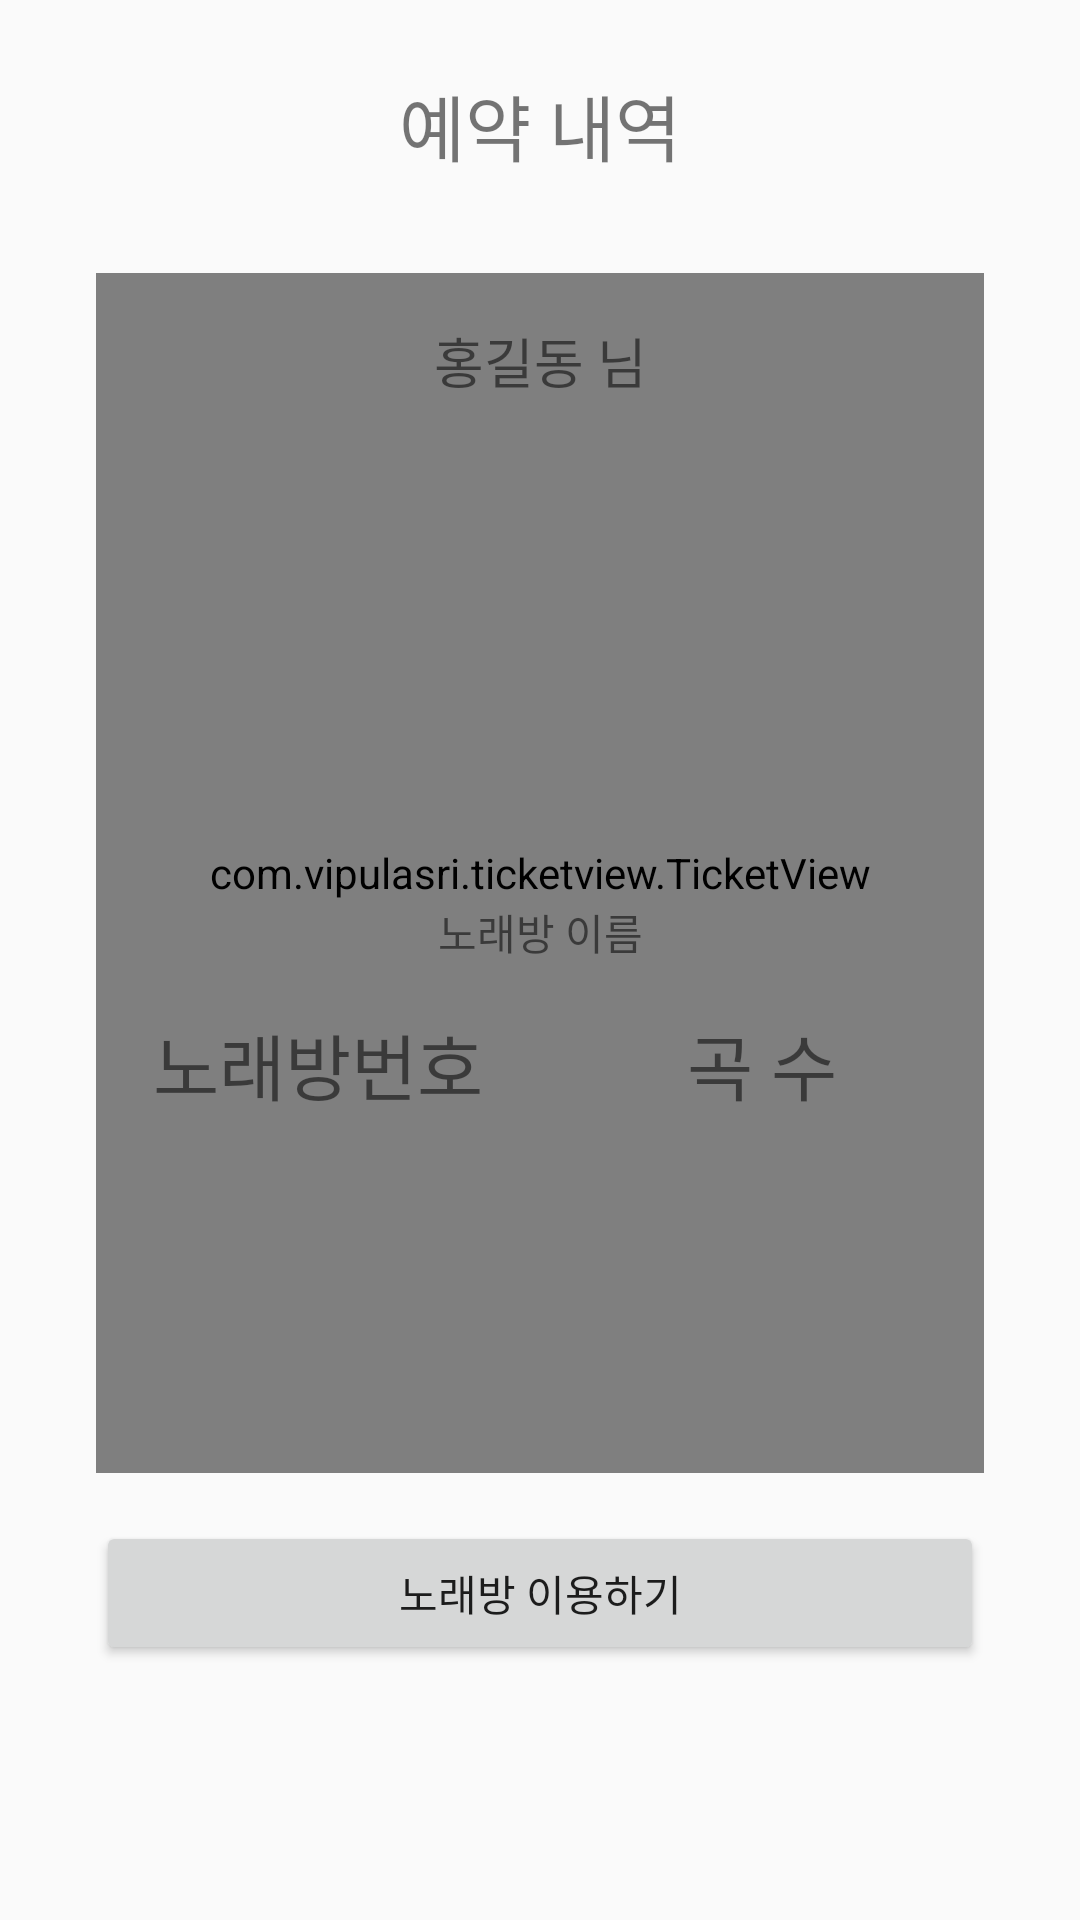

Layout XML and referenced resources for this Android screen:
<!-- AndroidManifest.xml: application theme AppTheme -->
<!-- res/layout/fragment_page2.xml -->
<?xml version="1.0" encoding="utf-8"?>
<androidx.constraintlayout.widget.ConstraintLayout xmlns:android="http://schemas.android.com/apk/res/android"
    xmlns:tools="http://schemas.android.com/tools"
    android:layout_width="match_parent"
    android:layout_height="match_parent"
    xmlns:app="http://schemas.android.com/apk/res-auto"
    tools:context=".mainFragments.Page2">

    <com.vipulasri.ticketview.TicketView
        android:id="@+id/ticketView"
        android:layout_width="match_parent"
        android:layout_height="400dp"
        android:layout_marginStart="32dp"
        android:layout_marginTop="32dp"
        android:layout_marginEnd="32dp"
        app:layout_constraintEnd_toEndOf="parent"
        app:layout_constraintHorizontal_bias="0.0"
        app:layout_constraintStart_toStartOf="parent"
        app:layout_constraintTop_toBottomOf="@+id/textView12"
        app:ticketDividerPadding="0dp"
        app:ticketDividerType="dash"
        app:ticketElevation="14dp"
        app:ticketOrientation="horizontal"
        app:ticketScallopPositionPercent="50"
        app:ticketScallopRadius="10dp"
        app:ticketShowBorder="false"
        app:ticketShowDivider="true" />

    <TextView
        android:id="@+id/nameTextView"
        android:layout_width="wrap_content"
        android:layout_height="wrap_content"
        android:layout_marginTop="16dp"
        android:text="홍길동 님"
        android:textSize="18sp"
        app:layout_constraintEnd_toEndOf="@+id/ticketView"
        app:layout_constraintStart_toStartOf="@+id/ticketView"
        app:layout_constraintTop_toTopOf="@+id/ticketView" />

    <TextView
        android:id="@+id/textView12"
        android:layout_width="wrap_content"
        android:layout_height="wrap_content"
        android:layout_marginTop="24dp"
        android:text="예약 내역"
        android:textSize="24sp"
        app:layout_constraintEnd_toEndOf="parent"
        app:layout_constraintStart_toStartOf="parent"
        app:layout_constraintTop_toTopOf="parent" />

    <TextView
        android:id="@+id/karaokeNameTextView"
        android:layout_width="wrap_content"
        android:layout_height="wrap_content"
        android:layout_marginBottom="170dp"
        android:text="노래방 이름"
        app:layout_constraintBottom_toBottomOf="@+id/ticketView"
        app:layout_constraintEnd_toEndOf="@+id/ticketView"
        app:layout_constraintStart_toStartOf="@+id/ticketView" />

    <TextView
        android:id="@+id/numberTextView"
        android:layout_width="wrap_content"
        android:layout_height="wrap_content"
        android:layout_marginTop="16dp"
        android:text="노래방번호"
        android:textSize="24sp"
        app:layout_constraintEnd_toStartOf="@+id/guideline7"
        app:layout_constraintStart_toStartOf="@+id/ticketView"
        app:layout_constraintTop_toBottomOf="@+id/karaokeNameTextView" />

    <androidx.constraintlayout.widget.Guideline
        android:id="@+id/guideline7"
        android:layout_width="wrap_content"
        android:layout_height="wrap_content"
        android:orientation="vertical"
        app:layout_constraintGuide_percent="0.5" />

    <TextView
        android:id="@+id/songTextView"
        android:layout_width="wrap_content"
        android:layout_height="wrap_content"
        android:layout_marginTop="16dp"
        android:text="곡 수"
        android:textSize="24sp"
        app:layout_constraintEnd_toEndOf="@+id/ticketView"
        app:layout_constraintStart_toStartOf="@+id/guideline7"
        app:layout_constraintTop_toBottomOf="@+id/karaokeNameTextView" />

    <Button
        android:id="@+id/confirmButton"
        android:layout_width="match_parent"
        android:layout_height="wrap_content"
        android:layout_marginStart="32dp"
        android:layout_marginTop="16dp"
        android:layout_marginEnd="32dp"
        android:text="노래방 이용하기"
        app:layout_constraintEnd_toEndOf="parent"
        app:layout_constraintStart_toStartOf="parent"
        app:layout_constraintTop_toBottomOf="@+id/ticketView" />


</androidx.constraintlayout.widget.ConstraintLayout>
<!-- resources referenced by this layout -->
<resources>
  <style name="AppTheme" parent="Theme.AppCompat.Light.DarkActionBar">
          
          <item name="colorPrimary">@color/colorPrimary</item>
          <item name="colorPrimaryDark">@color/colorPrimaryDark</item>
          <item name="colorAccent">@color/colorAccent</item>
  
      </style>
  <!-- not gathered from this repository: default colours our renderer supplied (Android Studio template values) -->
  <color name="colorPrimary">#FF6200EE</color>
  <color name="colorPrimaryDark">#FF3700B3</color>
  <color name="colorAccent">#FF03DAC5</color>
</resources>
